The GitHub repository Tao-ran-ju/-2026-- contains a labelled image folder "mstar" with 4 categories: BMP2 serial number 9563, BRDM-2, BTR70 serial number C71, BTR-60. Examples follow, each with its label.

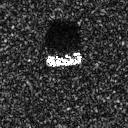
Label: BTR-60

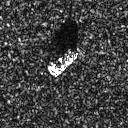
Label: BTR-60

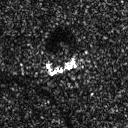
Label: BRDM-2

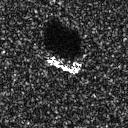
Label: BTR70 serial number C71

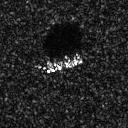
Label: BTR70 serial number C71

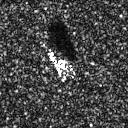
Label: BMP2 serial number 9563
